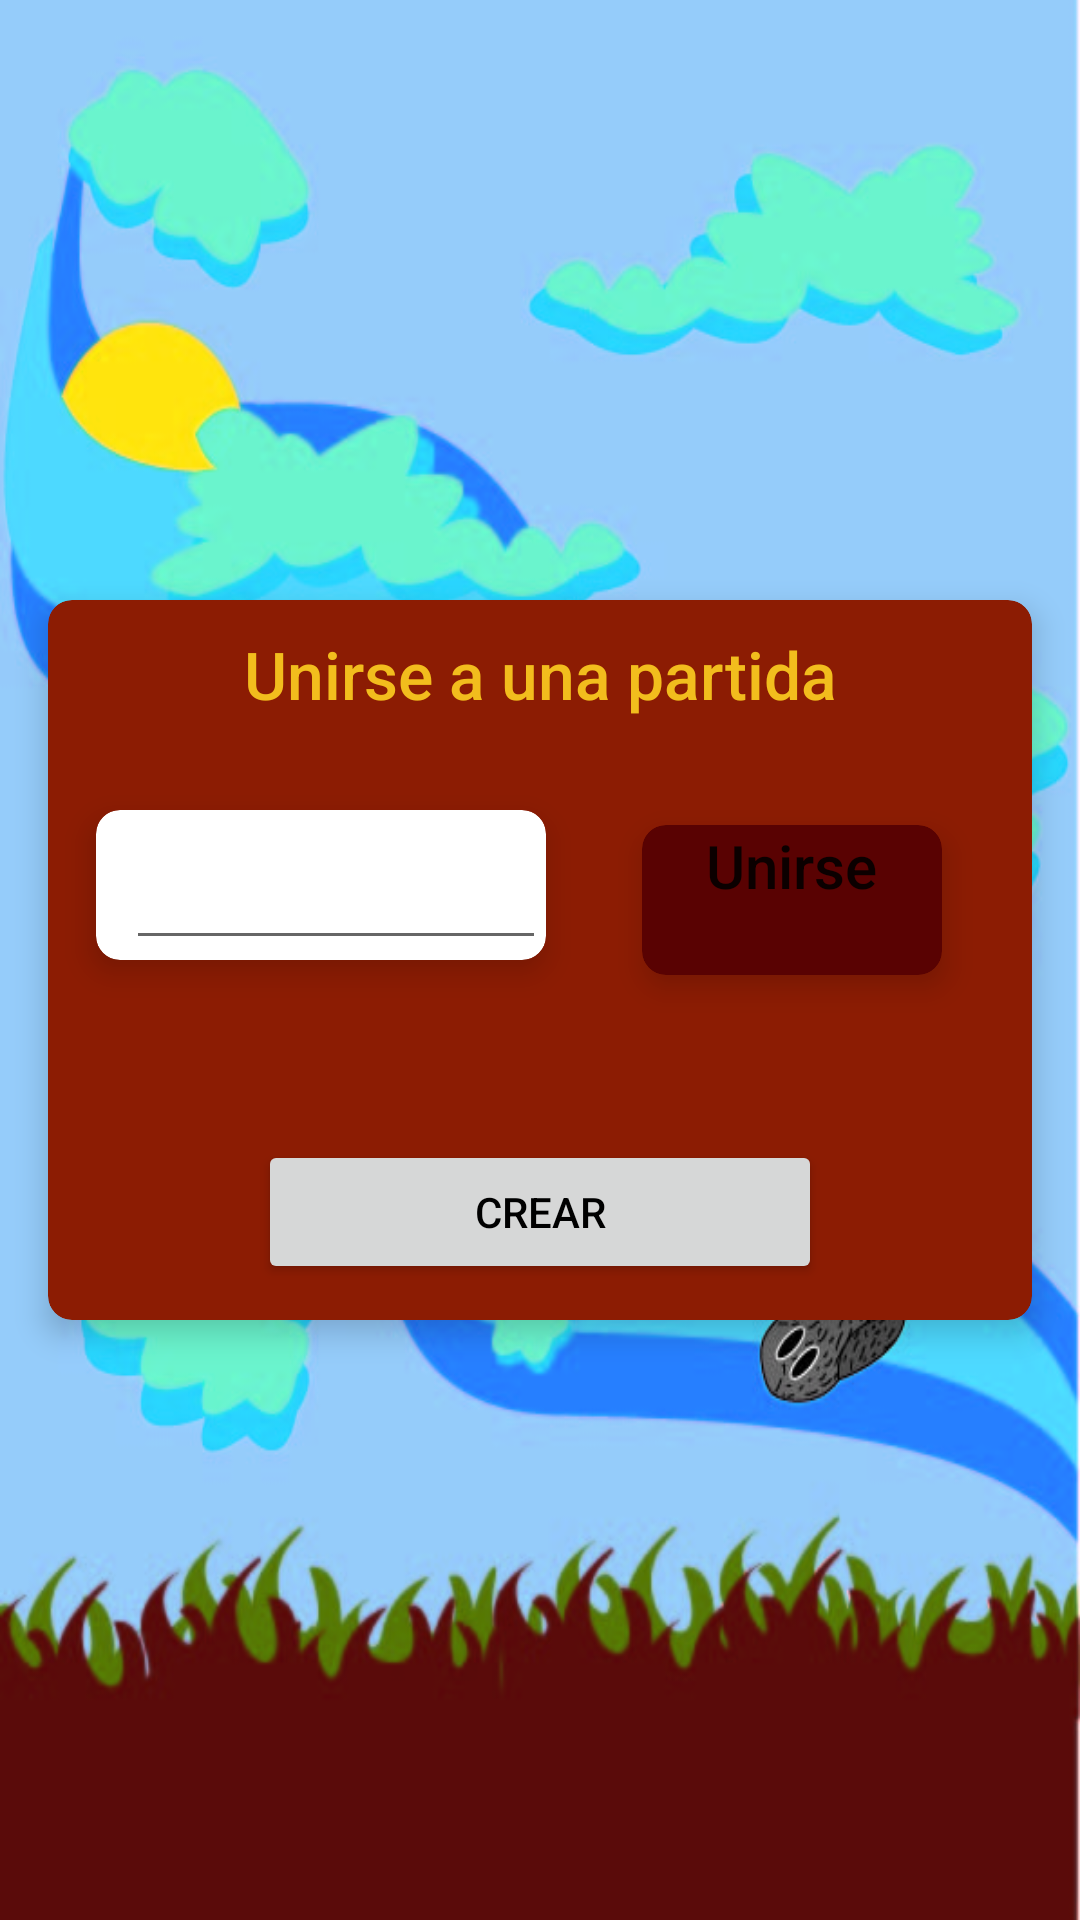

Here is an Android app screen rendered from its layout file. Give the layout XML and the strings, colors and styles it references.
<!-- AndroidManifest.xml: application theme Theme.Plucky -->
<!-- res/layout/activity_room.xml -->
<?xml version="1.0" encoding="utf-8"?>
<androidx.constraintlayout.widget.ConstraintLayout xmlns:android="http://schemas.android.com/apk/res/android"
    xmlns:app="http://schemas.android.com/apk/res-auto"
    xmlns:tools="http://schemas.android.com/tools"
    android:layout_width="match_parent"
    android:layout_height="match_parent"
    android:background="@drawable/fondoelegirpartidadefinitivo"
    tools:context=".ActivityRoom">

    <androidx.cardview.widget.CardView
        android:layout_width="match_parent"
        android:layout_height="match_parent"
        android:layout_marginLeft="16dp"
        android:layout_marginRight="16dp"
        android:layout_marginBottom="200dp"
        android:layout_marginTop="200dp"
        app:cardBackgroundColor="#8C1C03"
        app:cardCornerRadius="8dp"
        app:cardElevation="6dp"
        android:layout_gravity="center_horizontal|center_vertical"
        >
<LinearLayout
    android:layout_width="match_parent"
    android:layout_height="match_parent"
    android:orientation="vertical"
    >

    <TextView
        android:layout_width="match_parent"
        android:layout_height="50dp"
        android:textSize="22dp"
        android:text="Unirse a una partida"
        android:layout_marginTop="10dp"
        android:textColor="#F2BD1D"
        android:textAppearance="@style/TextAppearance.Widget.AppCompat.Toolbar.Title"
        android:textAlignment="center"
        />
    <LinearLayout
        android:layout_width="match_parent"
        android:layout_height="100dp"
        android:orientation="horizontal">

        <androidx.cardview.widget.CardView
            android:layout_marginTop="10dp"
            android:layout_width="150dp"
            android:layout_height="50dp"
            android:layout_marginLeft="16dp"
            android:layout_marginRight="16dp"
            android:layout_marginBottom="10dp"
            android:foreground="?selectableItemBackground"
            app:cardBackgroundColor="@color/white"
            app:cardCornerRadius="8dp"
            app:cardElevation="6dp"
            app:layout_columnWeight="1"
            app:layout_rowWeight="1"
            >
            <EditText
                android:id="@+id/idroom"
                android:layout_width="match_parent"
                android:layout_height="match_parent"
                android:layout_marginLeft="10dp" />
        </androidx.cardview.widget.CardView>

        <androidx.cardview.widget.CardView
            android:id="@+id/unirsePartida"
            android:layout_width="100dp"
            android:layout_height="50dp"
            android:layout_marginLeft="16dp"
            android:layout_marginRight="16dp"
            android:layout_marginBottom="10dp"
            android:foreground="?selectableItemBackground"
            app:cardBackgroundColor="#590202"
            app:cardCornerRadius="8dp"
            app:cardElevation="6dp"
            app:layout_columnWeight="1"
            app:layout_rowWeight="1"
            android:layout_gravity="center_horizontal|center_vertical"
            >
            <TextView
                android:layout_width="wrap_content"
                android:layout_height="wrap_content"
                android:layout_gravity="center_horizontal|center_vertical"
                android:minHeight="?actionBarSize"
                android:text="Unirse"
                android:textSize="20dp"
                android:textAppearance="@style/TextAppearance.Widget.AppCompat.Toolbar.Title" />

        </androidx.cardview.widget.CardView>

    </LinearLayout>

    <Button
        android:id="@+id/crearRoom"
        android:text="crear"
        android:layout_marginTop="20dp"
        android:layout_marginLeft="70dp"
        android:layout_marginRight="70dp"
        android:textColor="#000000"
        android:layout_width="match_parent"
        android:layout_height="wrap_content"/>

</LinearLayout>
    </androidx.cardview.widget.CardView>

</androidx.constraintlayout.widget.ConstraintLayout>
<!-- resources referenced by this layout -->
<resources>
  <color name="white">#FFFFFFFF</color>
  <!-- drawable fondoelegirpartidadefinitivo: jpg bitmap (drawable-v24, 69300 bytes) -->
  <style name="Theme.Plucky" parent="Theme.MaterialComponents.DayNight.NoActionBar">
          
          <item name="colorPrimary">#F2BD1D</item>
          <item name="colorPrimaryVariant">#88ACCF</item>
          <item name="colorOnPrimary">@color/white</item>
          
          <item name="colorSecondary">@color/teal_200</item>
          <item name="colorSecondaryVariant">#88ACCF</item>
          <item name="colorOnSecondary">@color/black</item>
          
          <item name="android:statusBarColor" tools:targetApi="l">?attr/colorPrimaryVariant</item>
          
      </style>
  <color name="teal_200">#FF03DAC5</color>
  <color name="black">#FF000000</color>
</resources>
